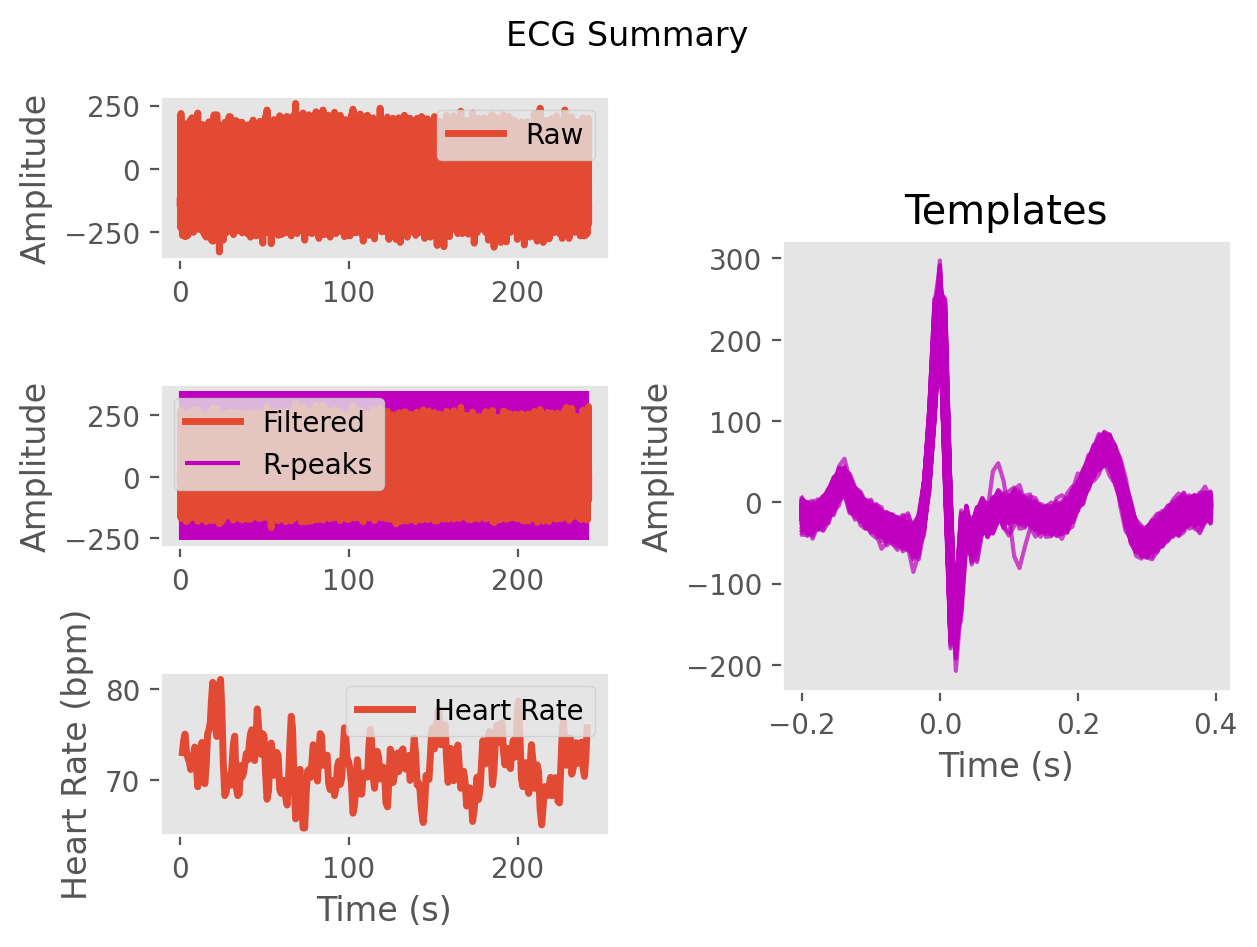

Values plotted in this chart, from the file beside it:
ECG, -6.485041700576026, 0.35464701502453444, 5.833884956941555, 9.897783993172443, 10.170439512962146, 7.170624916141458, 9.851148948699848, 16.24890829957479, 8.019153346267437, -12.169258118268312, -20.057213118421647, -16.35022614160334, -17.51196441704127, -19.27707563478112, -16.45283777996546, -16.072394452227, -15.618766071257834, -11.282640979698103, -8.65306852002638, -6.741176772432029, -4.266794537053494, -7.0698337907065945, -9.627308222449702
Time (s), 0.0, 0.007692, 0.01538, 0.02308, 0.03077, 0.03846, 0.04615, 0.05385, 0.06154, 0.06923, 0.07692, 0.08462, 0.09231, 0.1, 0.1077, 0.1154, 0.1231, 0.1308, 0.1385, 0.1462, 0.1538, 0.1615, 0.1692
Rpeaks, 56, 166, 267, 371, 478, 587, 694, 803, 916, 1022, 1125, 1234, 1349, 1463, 1565, 1669, 1779, 1899, 2006, 2107, 2211, 2316, 2414
IBI Series, 829, 880, 869, 794, 811, 845, 854, 843, 855, 886, 830, 812, 860, 901, 894, 805, 811, 870, 942, 839, 791, 821, 825
Heart Rate, 72, 72, 72, 72, 73, 73, 73, 73, 72, 72, 73, 73, 72, 72, 72, 73, 72, 72, 73, 73, 73, 75, 75
